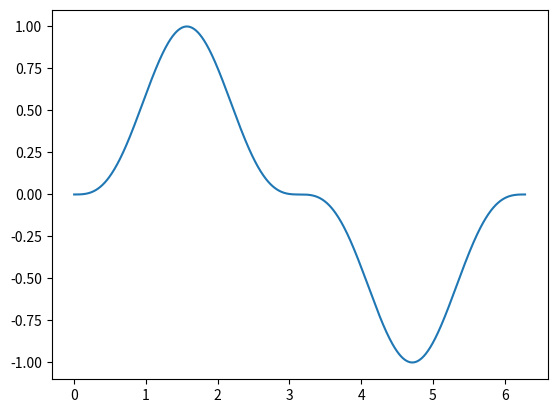

The matplotlib source for this figure:
import numpy as np
import matplotlib.pyplot as plt
%matplotlib inline
np.__version__

np.arange(5)

# start, stop, step
np.arange(2, 8, 2)

np.linspace(0, 1, num=11)

np.random.rand(3, 4)

np.zeros((3,3))

np.ones((2, 5))

np.diag([1, -2, 3])

np.array([[1, 4], [2, 8]], dtype=np.uint8)

x = np.random.rand(3, 5)
x.shape

x.size

x.dtype

x = np.arange(5)
print(x)
x[1] = -700
print(f'afer modification: {x}')

x = np.random.randint(0, high=10, size=(2,3))
x

x.T

x.reshape(6, 1)

x = np.arange(5)
y = np.random.randint(0, high=10, size=5)
print(f'x:\n{x}')
print(f'y:\n{y}')
print(f'x + y:\n{x+y}')

x = np.arange(15).reshape(5, 3)
y = np.random.randint(-1, high=5, size=3)
print(f'x:\n{x}')
print(f'y:\n{y}')
print(f'x + y:\n{x+y}')

x = np.linspace(0, 2 * np.pi, 1000)
y = np.sin(x) ** 3

plt.plot(x, y);

x = np.array([[1, 2, 3], [3, 2, 1]])
x

x[1, 0]

x[1]

x[:, 1:3]